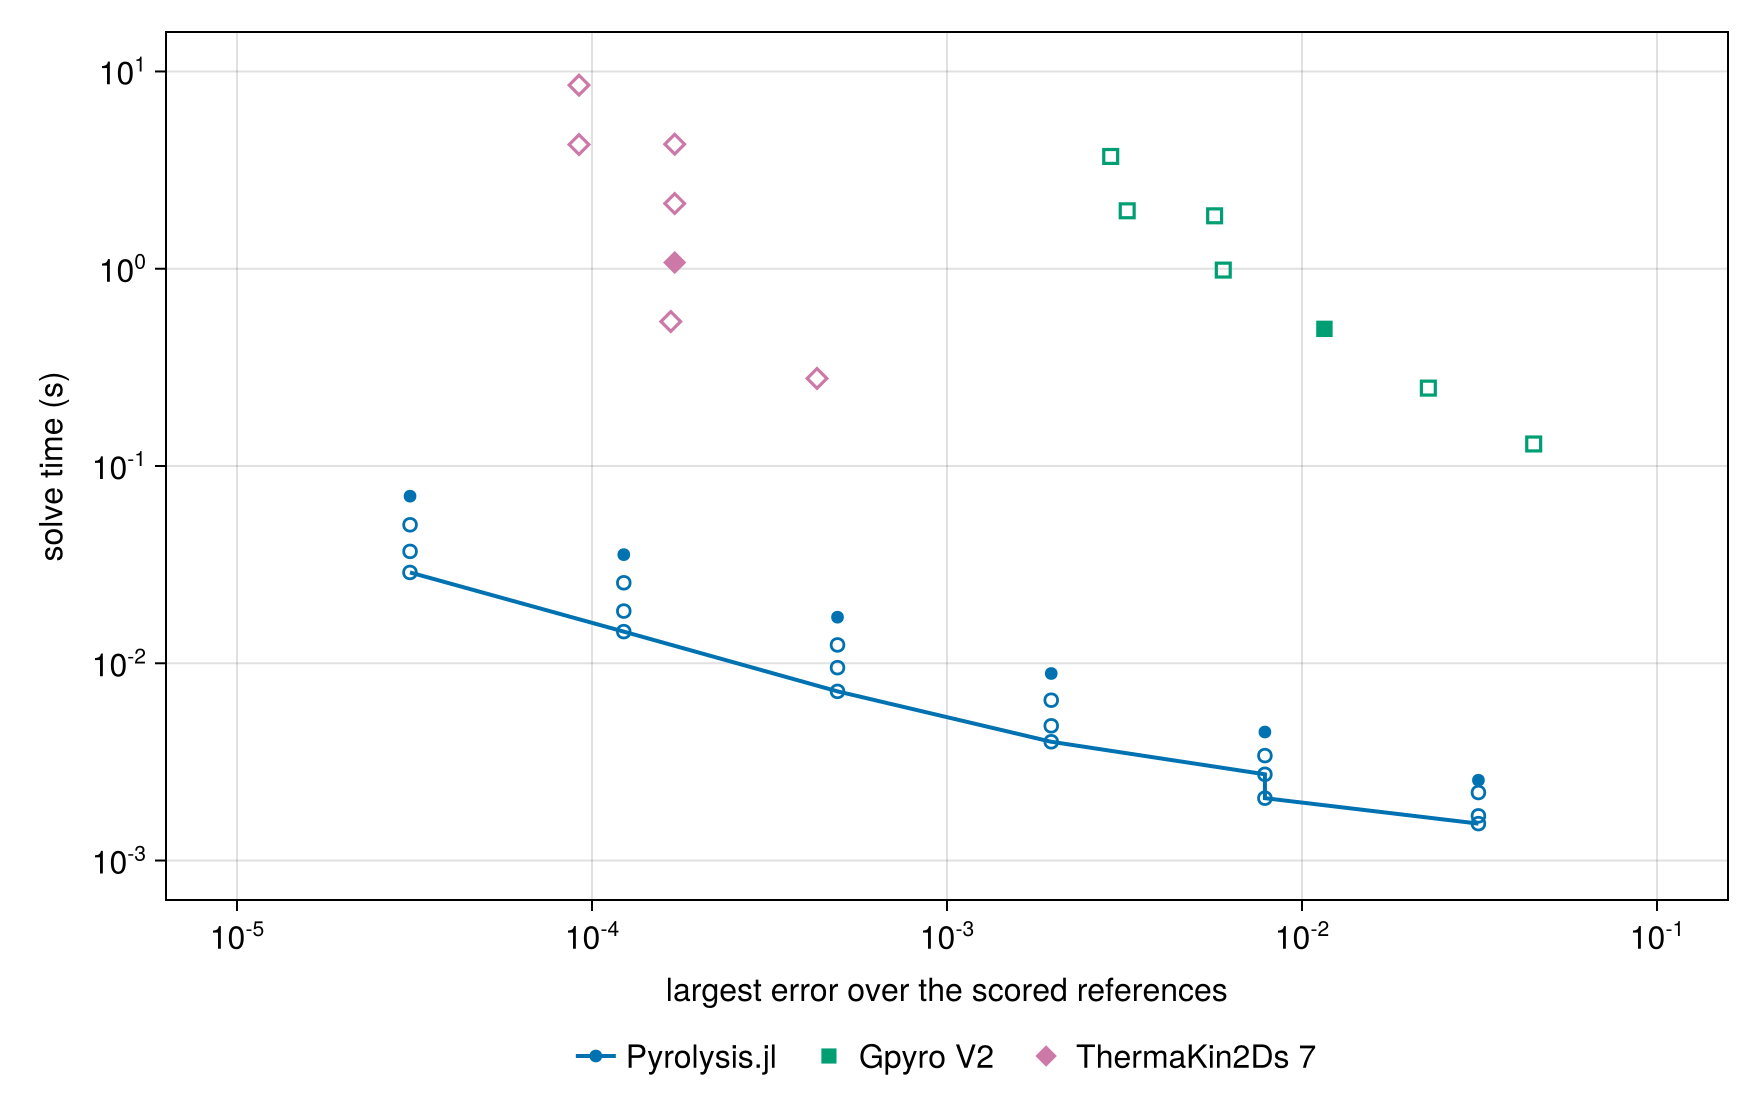

Data behind this chart, as committed beside it:
external run, resolution, external error, external time_s, cheapest external at this accuracy_s, our rung, our time_s, cheapest external/our time
Gpyro V2, base, 0.01157, 0.4957, 0.4957, 40, 1000× tol, 0.002071, 239.0
Gpyro V2, time_double, 0.02269, 0.2482, 0.2482, 40, 1000× tol, 0.002071, 120.0
Gpyro V2, time_quadruple, 0.04494, 0.1293, 0.1293, 20, 1000× tol, 0.001539, ≥ 84.0
Gpyro V2, time_half, 0.006001, 0.9843, 0.9843, 80, 1000× tol, 0.004, 246.0
Gpyro V2, time_quarter, 0.003218, 1.966, 1.966, 80, 1000× tol, 0.004, 492.0
Gpyro V2, space_half, 0.002892, 3.708, 3.708, 80, 1000× tol, 0.004, 927.0
Gpyro V2, refined, 0.005674, 1.854, 1.854, 80, 1000× tol, 0.004, 464.0
ThermaKin2Ds 7, base, 0.000171, 1.075, 0.5399, 320, 1000× tol, 0.01447, 37.3
ThermaKin2Ds 7, time_double, 0.0001667, 0.5399, 0.5399, 320, 1000× tol, 0.01447, 37.3
ThermaKin2Ds 7, time_quadruple, 0.0004303, 0.2779, 0.2779, 320, 1000× tol, 0.01447, 19.2
ThermaKin2Ds 7, time_half, 0.000171, 2.141, 0.5399, 320, 1000× tol, 0.01447, 37.3
ThermaKin2Ds 7, time_quarter, 0.000171, 4.279, 0.5399, 320, 1000× tol, 0.01447, 37.3
ThermaKin2Ds 7, space_half, 9.190354478505469e-5, 8.523, 4.261, 640, 1000× tol, 0.02887, 148.0
ThermaKin2Ds 7, refined, 9.190354478505469e-5, 4.261, 4.261, 640, 1000× tol, 0.02887, 148.0
